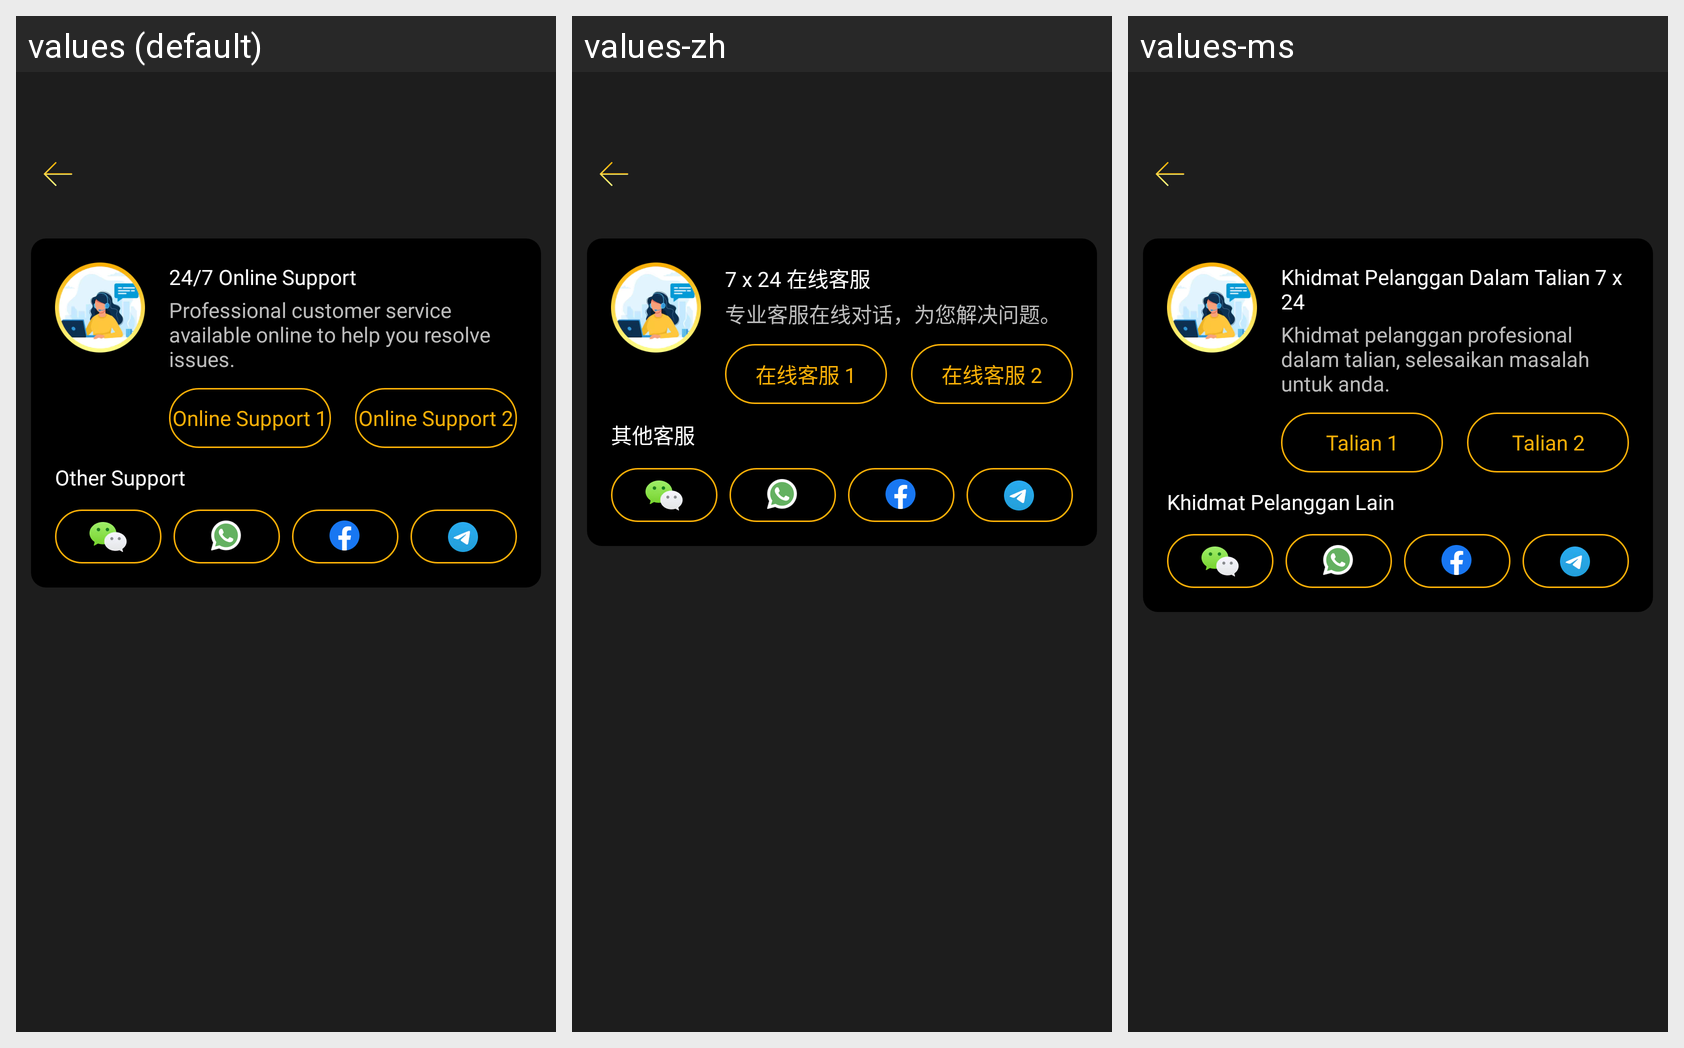

For this localized Android screen grid, give each drawn string resource with its value in every locale shown.
Android screen res/layout/dj_activity_help.xml rendered under 3 locales, left to right: values (default), values-zh, values-ms. Device: Nexus 5 (rendered at 1080×1920; each locale shown at half size, 540×960, under a caption strip naming it); theme Theme.DJUser.
Strings drawn on this screen, with the default value and each locale's value (text and hints the layout hard-codes, and strings that could not be matched under every locale, appear in the picture but are not listed):

help_support_title
  values: 24/7 Online Support
  values-zh: 7 x 24 在线客服
  values-ms: Khidmat Pelanggan Dalam Talian 7 x 24

help_support_desc
  values: Professional customer service available online to help you resolve issues.
  values-zh: 专业客服在线对话，为您解决问题。
  values-ms: Khidmat pelanggan profesional dalam talian, selesaikan masalah untuk anda.

help_support_1
  values: Online Support 1
  values-zh: 在线客服 1
  values-ms: Talian 1

help_support_2
  values: Online Support 2
  values-zh: 在线客服 2
  values-ms: Talian 2

help_support_other
  values: Other Support
  values-zh: 其他客服
  values-ms: Khidmat Pelanggan Lain
